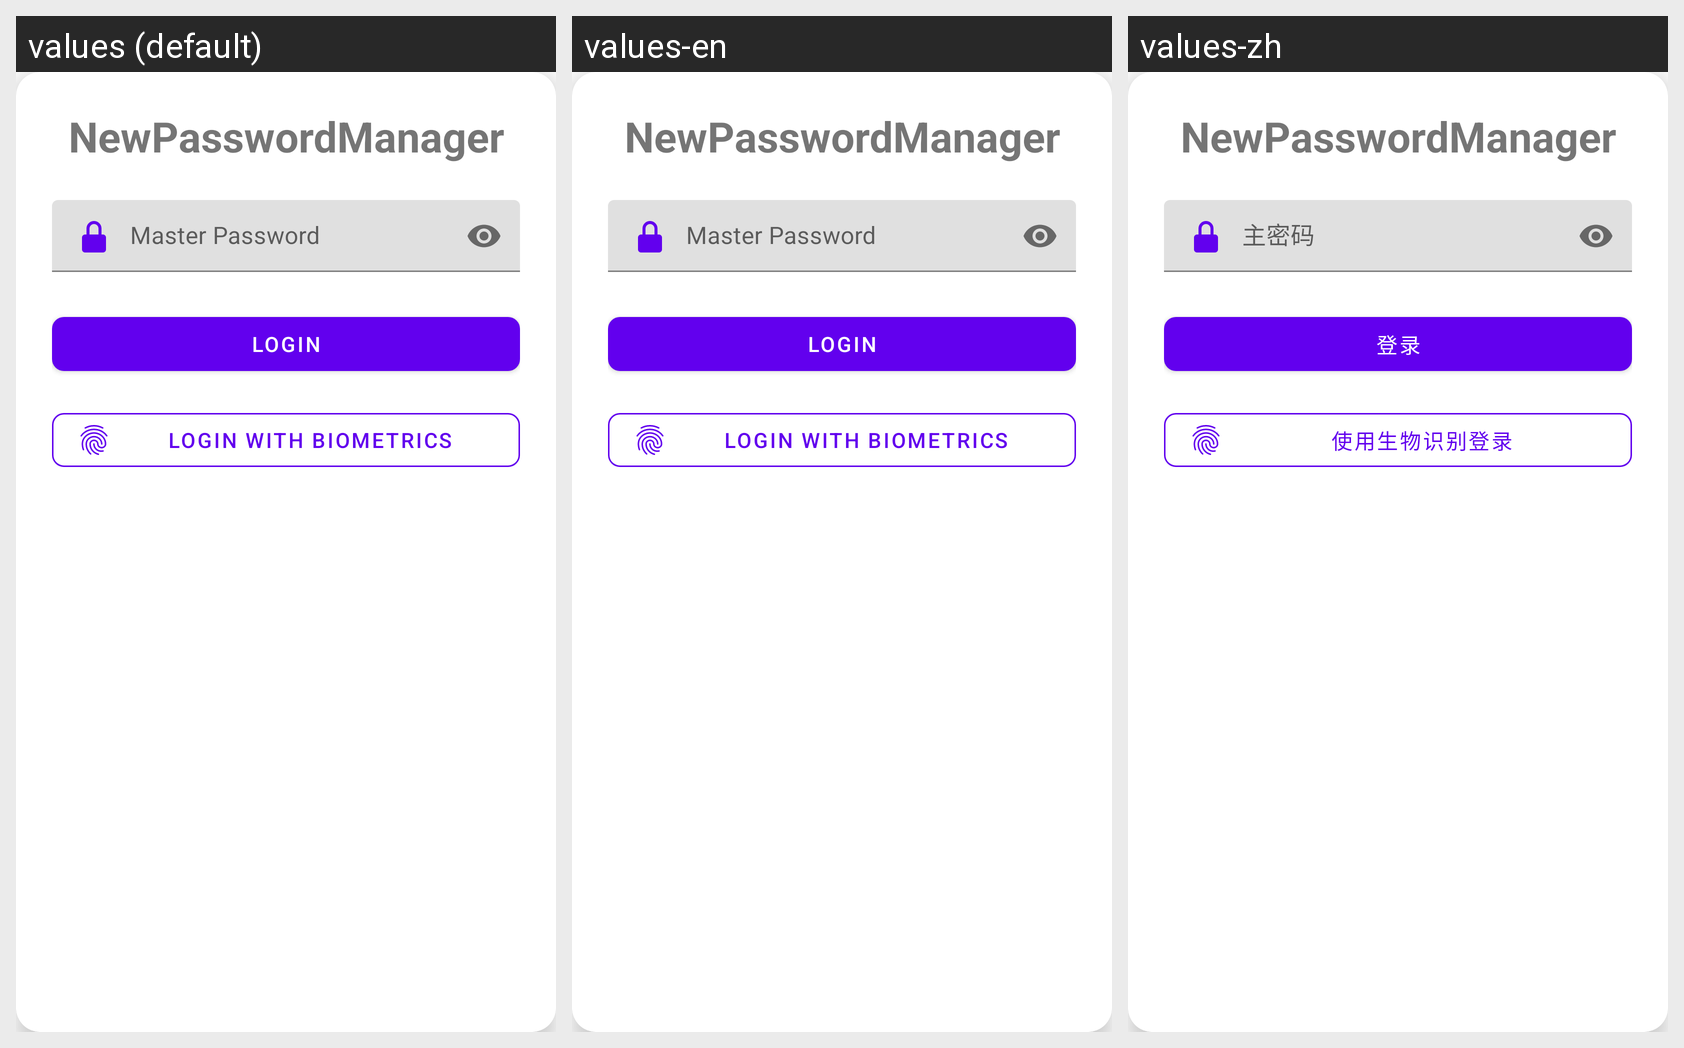

The same Android screen rendered under several of its app's locales, left to right. List the strings drawn on it with the default value and each locale's translation.
Android screen res/layout/activity_login.xml rendered under 3 locales, left to right: values (default), values-en, values-zh. Device: Nexus 5 (rendered at 1080×1920; each locale shown at half size, 540×960, under a caption strip naming it); theme Theme.NewPasswordManager.
Other locales in the repository, not shown: values-de, values-es, values-ru-rRU.
Strings drawn on this screen, with the default value and each locale's value (text and hints the layout hard-codes, and strings that could not be matched under every locale, appear in the picture but are not listed):

app_name
  values: NewPasswordManager
  values-en: NewPasswordManager  [not translated; the default value is used]
  values-zh: NewPasswordManager  [not translated; the default value is used]

master_password
  values: Master Password
  values-en: Master Password
  values-zh: 主密码

login
  values: Login
  values-en: Login
  values-zh: 登录

login_with_biometrics
  values: Login with Biometrics
  values-en: Login with Biometrics
  values-zh: 使用生物识别登录
